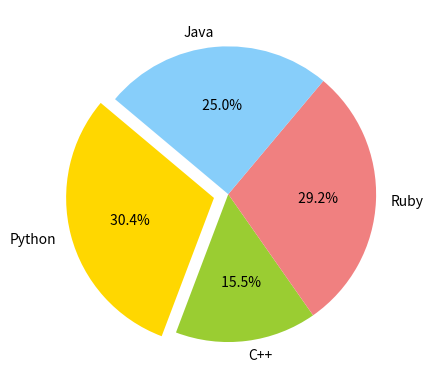

Source code (Python):
import matplotlib.pyplot as plt

#SOLUCION 1
#explode: Le indicamos si alguna de las porciones debe estar alejada del centro
# sizes = [255, 130, 245, 210, 300]
# e = (0.2, 0, 0, 0, 0) # Cuánto separar cada porción

# plt.pie(sizes, explode=e)
# plt.show()


#SOLUCION 2
# labels: Le indicamos el nombre de cada porción.
# l = ('Python', 'C++', 'Ruby', 'Java')
# sizes = [255, 130, 245, 210]
# e = (0.1, 0, 0, 0)  # explode 1st slice

# plt.pie(sizes, explode=e, labels=l)
# plt.show()


#SOLUCION 3
# colors: Le podemos asignar una paleta de color.
# l = ('Python', 'C++', 'Ruby', 'Java')
# sizes = [255, 130, 245, 210]
# c = ['gold', 'yellowgreen', 'lightcoral', 'lightskyblue']
# e = (0.1, 0, 0, 0)  # explode 1st slice

# plt.pie(sizes, explode=e, colors=c, labels=l)
# plt.show()


#SOLUCION 4
# startangle: Le indicamos el ángulo de rotación.
# labels = 'Python', 'C++', 'Ruby', 'Java'
# sizes = [2150, 130, 245, 210]
# colors = ['gold', 'yellowgreen', 'lightcoral', 'lightskyblue']

# explode = (0.1, 0, 0, 0)  # explode 1st slice

# plt.pie(sizes, explode=explode, labels=labels, colors=colors,  startangle=0)
# plt.show()


#SOLUCION 5
# autopct: Le indicamos que muestre los porcentajes. Este parámetro sigue una sintáxis estándar, para que 
# muestre 1 decimal se usa: "%1.1f%%". De esta forma le indicamos que vamos a mostrar un numero float con 
# 1 decimal y el %% indica que queremos el simbolo %. Se utiliza un doble % porque el primero es usado 
# como símbolo de escape.

labels = ('Python', 'C++', 'Ruby', 'Java')
sizes = [255, 130, 245, 210]
colors = ['gold', 'yellowgreen', 'lightcoral', 'lightskyblue']

explode = (0.1, 0, 0, 0)  # explode 1st slice

plt.pie(sizes, explode=explode, labels=labels, colors=colors, autopct='%5.01f%%',  startangle=140)
#en autopct ponemos como deseamos que se escriban los porcentajes
plt.show()
